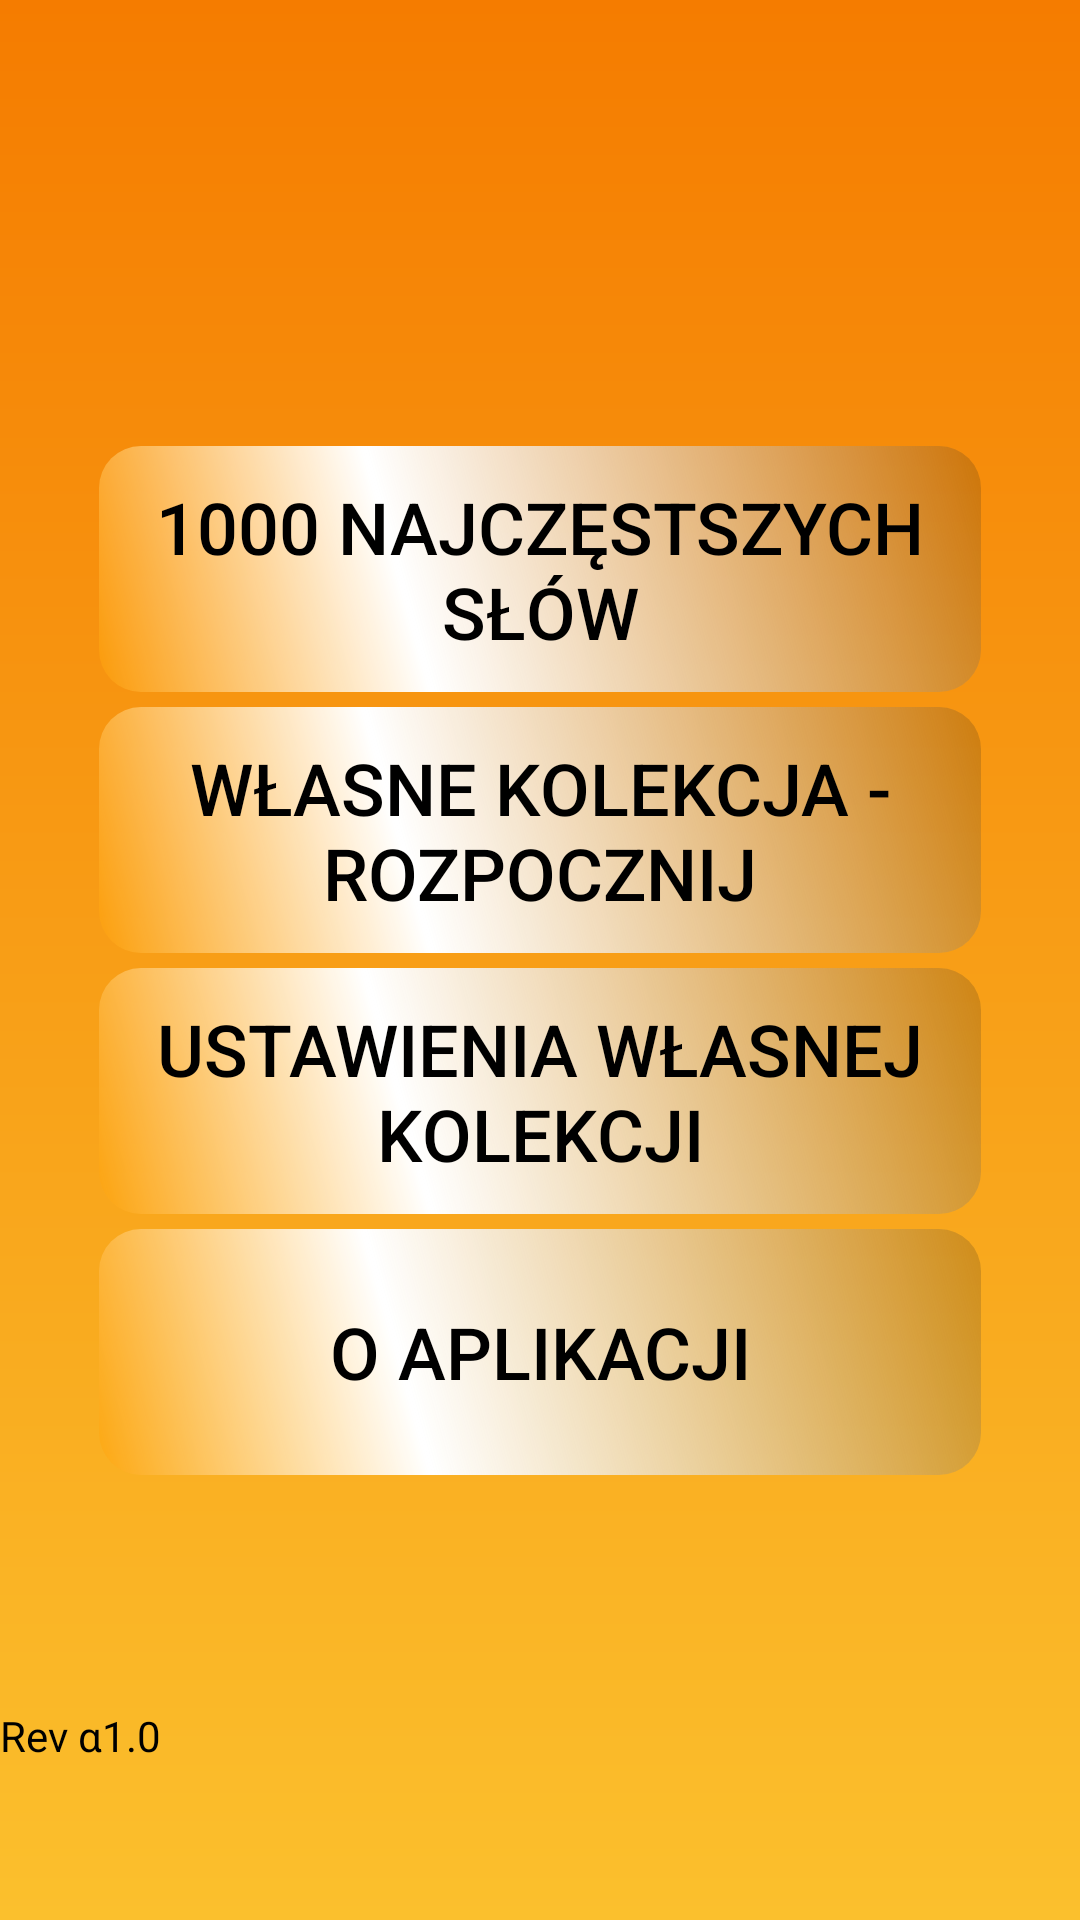

Reconstruct the res/layout file that produces this screen, plus the resources it refers to.
<!-- AndroidManifest.xml: application theme AppTheme -->
<!-- res/layout/activity_main.xml -->
<?xml version="1.0" encoding="utf-8"?>

<androidx.constraintlayout.widget.ConstraintLayout xmlns:android="http://schemas.android.com/apk/res/android"
    xmlns:app="http://schemas.android.com/apk/res-auto"
    xmlns:tools="http://schemas.android.com/tools"
    android:layout_width="match_parent"
    android:layout_height="match_parent"
    android:alpha="1.9"
    android:background="@drawable/gradient_pink_orange"
    app:layout_anchorGravity="center"
    tools:context=".MainActivity">


    <LinearLayout
        android:layout_width="wrap_content"
        android:layout_height="wrap_content"
        android:orientation="vertical"
        app:layout_constraintBottom_toBottomOf="parent"
        app:layout_constraintEnd_toEndOf="parent"
        app:layout_constraintStart_toStartOf="parent"
        app:layout_constraintTop_toTopOf="parent">

        <ScrollView
            android:layout_width="wrap_content"
            android:layout_height="wrap_content"
            android:foregroundGravity="center">

            <LinearLayout
                android:layout_width="match_parent"
                android:layout_height="wrap_content"
                android:layout_gravity="center|fill"
                android:gravity="center|clip_vertical"
                android:orientation="vertical">

                <Button
                    android:id="@+id/button2"
                    android:layout_width="294dp"
                    android:layout_height="82dp"
                    android:layout_gravity="center"
                    android:layout_marginBottom="5dp"
                    android:background="@drawable/mybutton"
                    android:onClick="onClickStart"
                    android:text="@string/Button_Start"
                    android:textColor="#000000"
                    android:textIsSelectable="false"
                    android:textSize="24sp"
                    android:visibility="visible" />

                <Button
                    android:id="@+id/button6"
                    android:layout_width="294dp"
                    android:layout_height="82dp"
                    android:layout_gravity="center"
                    android:layout_marginBottom="5dp"
                    android:background="@drawable/mybutton"
                    android:onClick="onClickYourCollection"
                    android:text="@string/YourCollection"
                    android:textColor="#000000"
                    android:textSize="24sp"
                    android:visibility="visible" />

                <Button
                    android:id="@+id/button3"
                    android:layout_width="294dp"
                    android:layout_height="82dp"
                    android:layout_gravity="center"
                    android:layout_marginBottom="5dp"
                    android:background="@drawable/mybutton"
                    android:onClick="onClickDBInsert"
                    android:text="@string/CollSettings"
                    android:textColor="#000000"
                    android:textSize="24sp"
                    android:visibility="visible" />

                <Button
                    android:id="@+id/button5"
                    android:layout_width="294dp"
                    android:layout_height="82dp"
                    android:layout_gravity="center"
                    android:background="@drawable/mybutton"
                    android:onClick="onClickAbout"
                    android:text="@string/Button_Info"
                    android:textColor="#000000"
                    android:textSize="24sp"
                    android:visibility="visible" />
            </LinearLayout>
        </ScrollView>
    </LinearLayout>

    <TextView
        android:id="@+id/textView"
        android:layout_width="wrap_content"
        android:layout_height="wrap_content"
        android:layout_marginBottom="52dp"
        android:text="@string/RevInfoBum"
        android:textColor="#000000"
        app:layout_constraintBottom_toBottomOf="parent"
        app:layout_constraintStart_toStartOf="parent" />


</androidx.constraintlayout.widget.ConstraintLayout>
<!-- resources referenced by this layout -->
<resources>
  <!-- drawable gradient_pink_orange (drawable) -->
  <?xml version="1.0" encoding="utf-8"?>
  
  <shape xmlns:android="http://schemas.android.com/apk/res/android" android:shape="rectangle" >
  <gradient
      android:type="linear"
      android:startColor="#F57C00"
      android:endColor="#FBC02D"
      android:angle="270"/>
  </shape>
  <!-- drawable mybutton (drawable) -->
  <?xml version="1.0" encoding="utf-8"?>
  
  <shape xmlns:android="http://schemas.android.com/apk/res/android" android:shape="rectangle" >
      <corners
          android:radius="14dp"
          />
      <gradient
          android:angle="45"
          android:centerX="35%"
          android:centerColor="#FFFFFF"
          android:startColor="#83FFA000"
          android:endColor="#2A000000"
          android:type="linear"
          />
      <padding
          android:left="0dp"
          android:top="0dp"
          android:right="0dp"
          android:bottom="0dp"
          />
      <size
          android:width="270dp"
          android:height="60dp"
          />
  </shape>
  <string name="Button_Info">O Aplikacji</string>
  <string name="Button_Start">1000 najczęstszych słów</string>
  <string name="CollSettings">Ustawienia własnej kolekcji</string>
  <string name="RevInfoBum">Rev α1.0</string>
  <string name="YourCollection">Własne kolekcja - Rozpocznij</string>
  <style name="AppTheme" parent="Theme.AppCompat.Light.NoActionBar">
          
          <item name="colorPrimary">@color/colorPrimary</item>
          <item name="colorPrimaryDark">@color/colorPrimaryDark</item>
          <item name="colorAccent">@color/colorAccent</item>
  
          <item name="android:windowTranslucentStatus">true</item>
          <item name="android:windowTranslucentNavigation">true</item>
  
  
      </style>
  <!-- not gathered from this repository: default colours our renderer supplied (Android Studio template values) -->
  <color name="colorPrimary">#FF6200EE</color>
  <color name="colorPrimaryDark">#FF3700B3</color>
  <color name="colorAccent">#FF03DAC5</color>
</resources>
